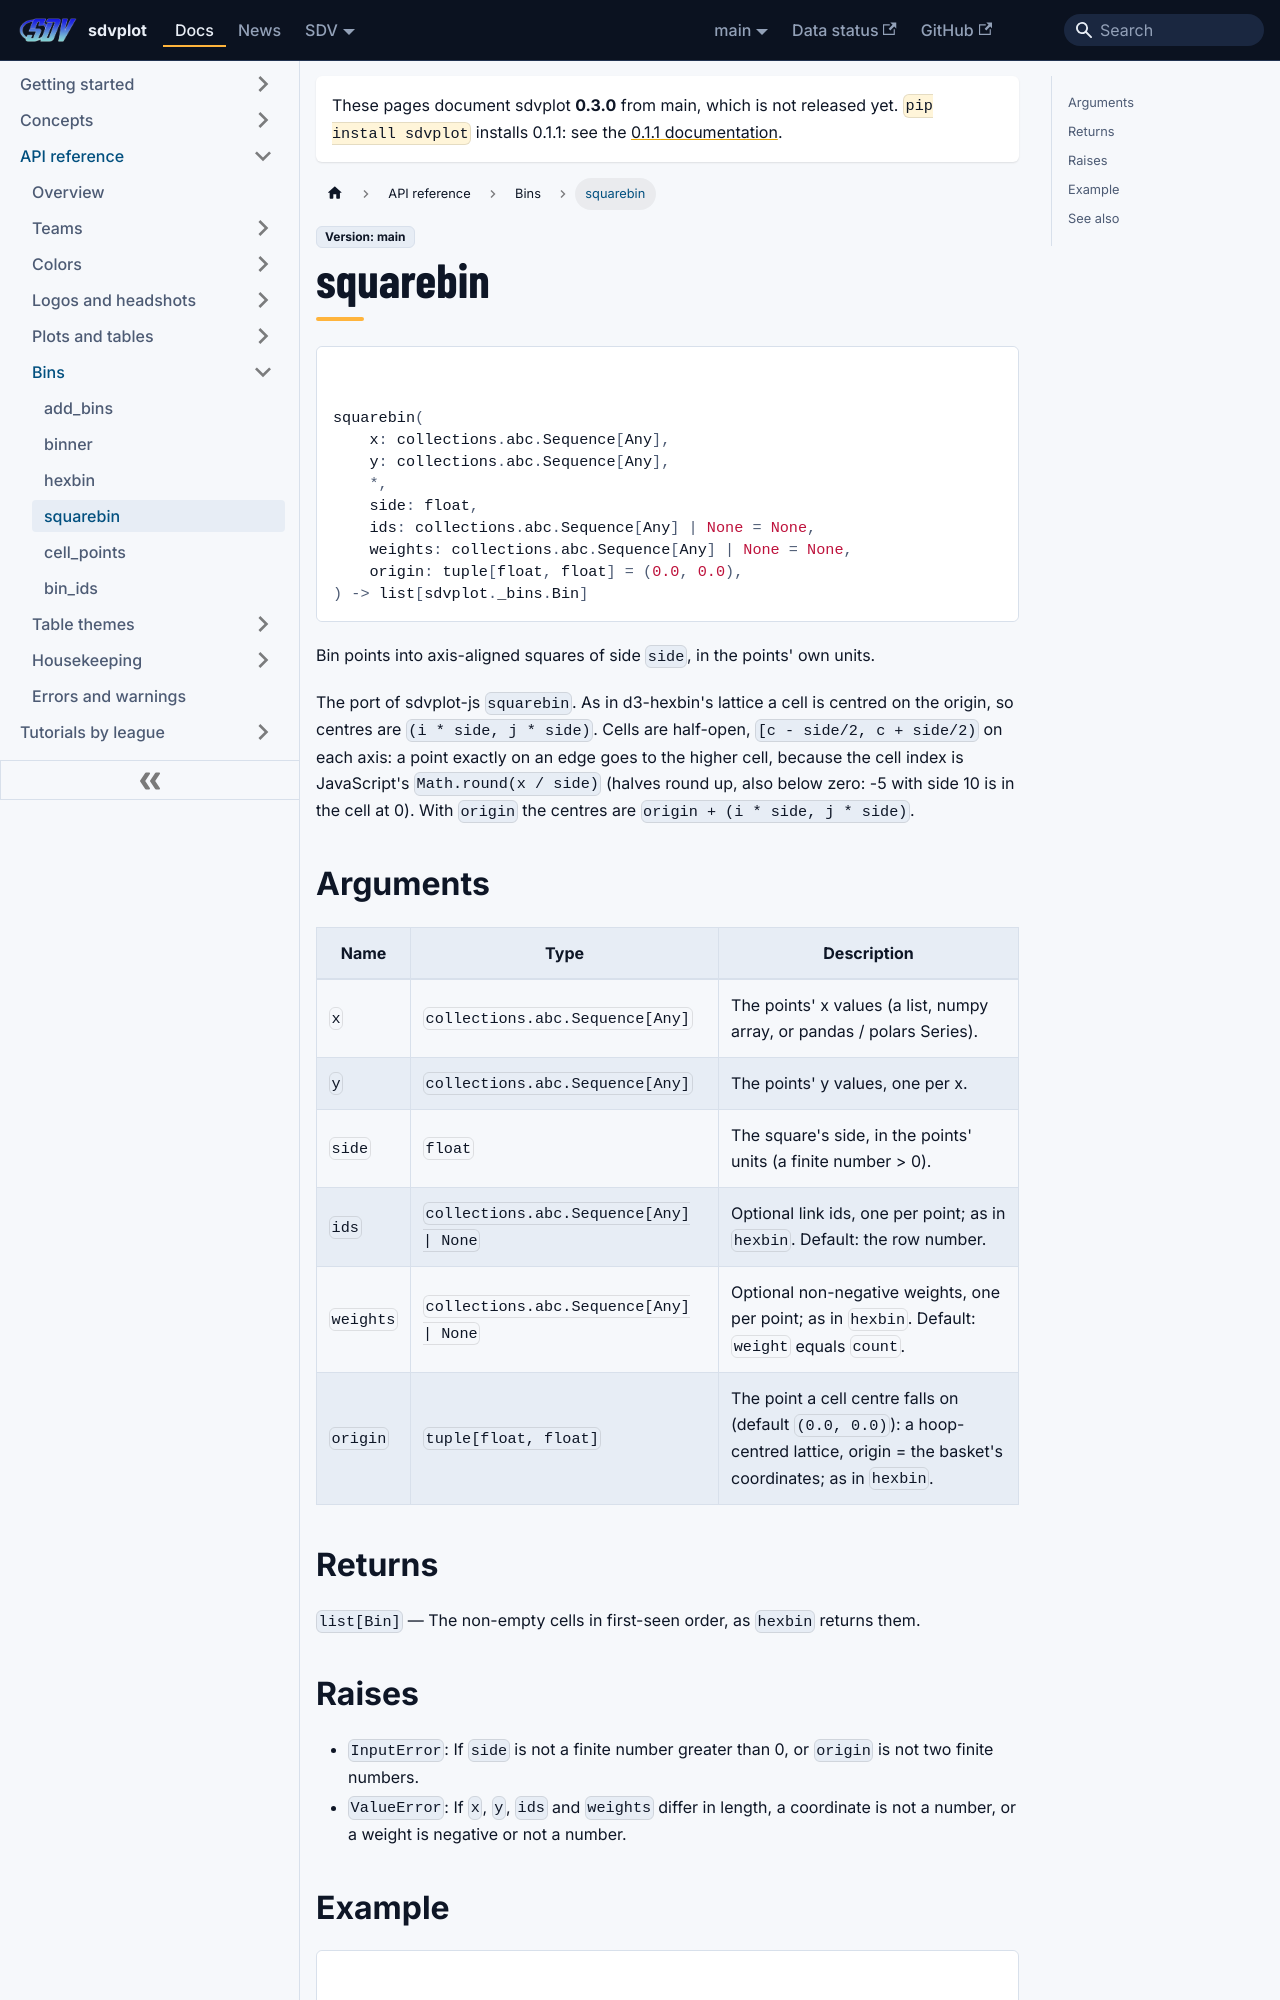

repository: sportsdataverse/sdvplot · page: docs/reference/squarebin/index.html · generator: docusaurus

---
title: squarebin
sidebar_label: squarebin
sidebar_position: 38
---

# squarebin

<div class="sdv-signature">

```python
squarebin(
    x: collections.abc.Sequence[Any],
    y: collections.abc.Sequence[Any],
    *,
    side: float,
    ids: collections.abc.Sequence[Any] | None = None,
    weights: collections.abc.Sequence[Any] | None = None,
    origin: tuple[float, float] = (0.0, 0.0),
) -> list[sdvplot._bins.Bin]
```

</div>

Bin points into axis-aligned squares of side ``side``, in the points' own units.

The port of sdvplot-js ``squarebin``. As in d3-hexbin's lattice a cell is centred on the origin, so centres are
``(i * side, j * side)``. Cells are half-open, ``[c - side/2, c + side/2)`` on each axis: a point exactly on an edge
goes to the higher cell, because the cell index is JavaScript's ``Math.round(x / side)`` (halves round up, also
below zero: -5 with side 10 is in the cell at 0). With ``origin`` the centres are ``origin + (i * side, j * side)``.

## Arguments

| Name | Type | Description |
|---|---|---|
| `x` | `collections.abc.Sequence[Any]` | The points' x values (a list, numpy array, or pandas / polars Series). |
| `y` | `collections.abc.Sequence[Any]` | The points' y values, one per x. |
| `side` | `float` | The square's side, in the points' units (a finite number > 0). |
| `ids` | `collections.abc.Sequence[Any] \| None` | Optional link ids, one per point; as in ``hexbin``. Default: the row number. |
| `weights` | `collections.abc.Sequence[Any] \| None` | Optional non-negative weights, one per point; as in ``hexbin``. Default: ``weight`` equals ``count``. |
| `origin` | `tuple[float, float]` | The point a cell centre falls on (default ``(0.0, 0.0)``): a hoop-centred lattice, origin = the basket's coordinates; as in ``hexbin``. |
